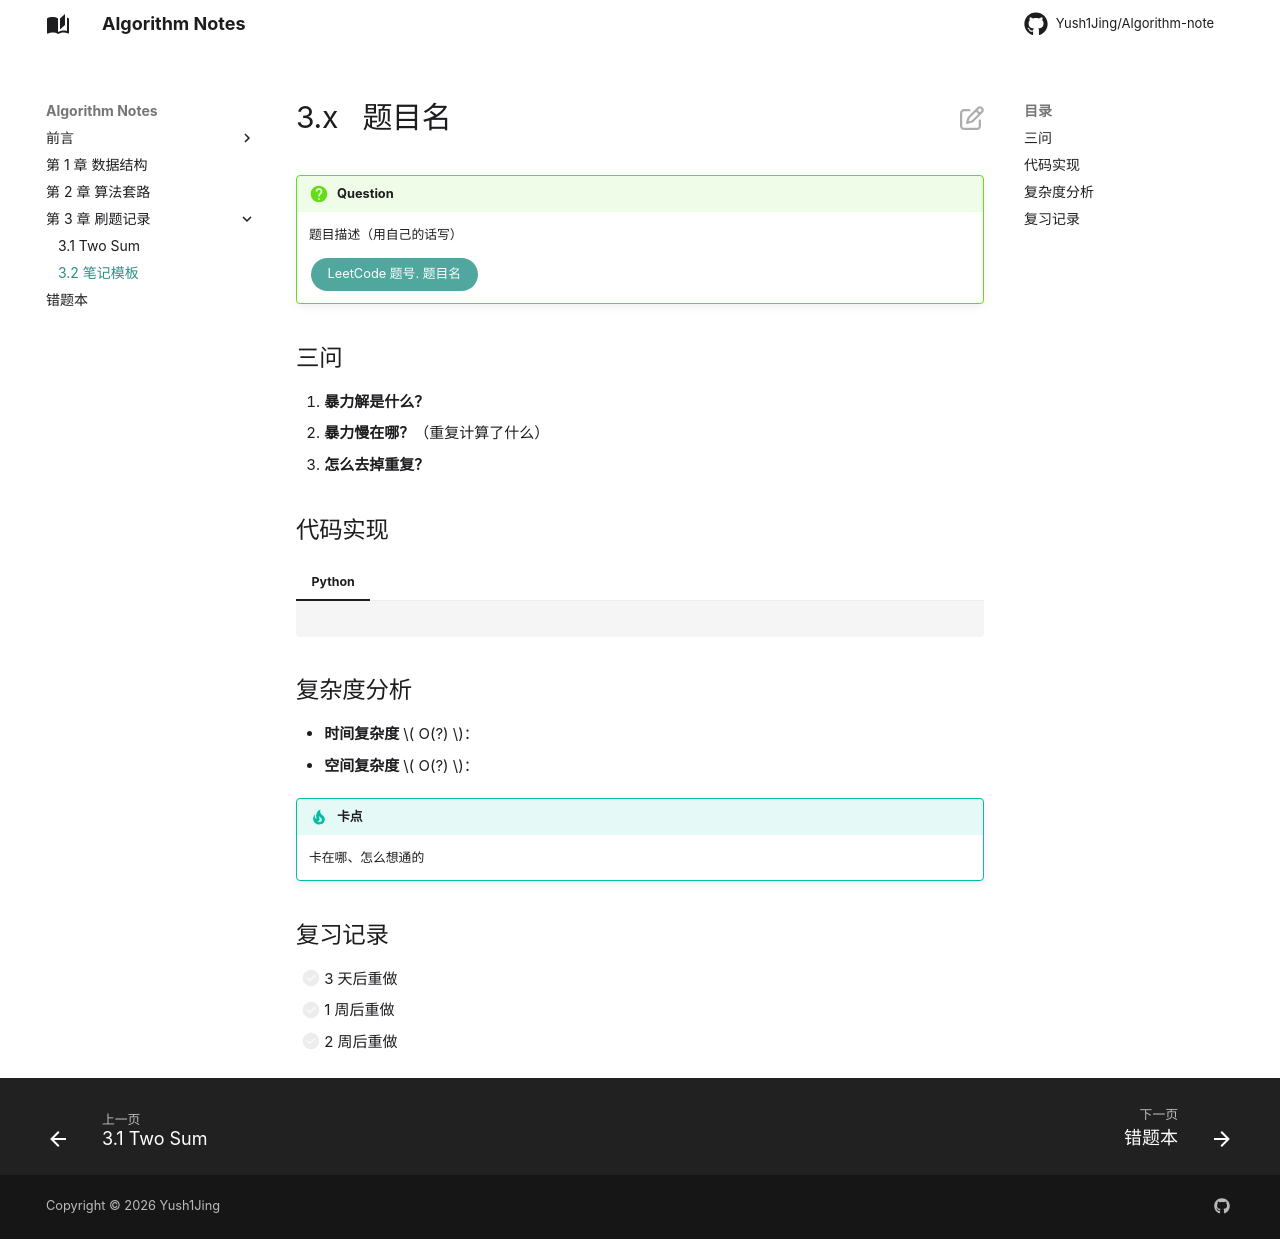

repository: Yush1Jing/Algorithm-note · page: problems/template/index.html · generator: mkdocs

# 3.x &nbsp; 题目名

!!! question

    题目描述（用自己的话写）

    [LeetCode 题号. 题目名](https://leetcode.com/problems/){ .rounded-button }

## 三问

1. **暴力解是什么？**
2. **暴力慢在哪？**（重复计算了什么）
3. **怎么去掉重复？**

## 代码实现

=== "Python"

    ```python
    ```

## 复杂度分析

- **时间复杂度** \( O(?) \)：
- **空间复杂度** \( O(?) \)：

!!! tip "卡点"

    卡在哪、怎么想通的

## 复习记录

- [ ] 3 天后重做
- [ ] 1 周后重做
- [ ] 2 周后重做
